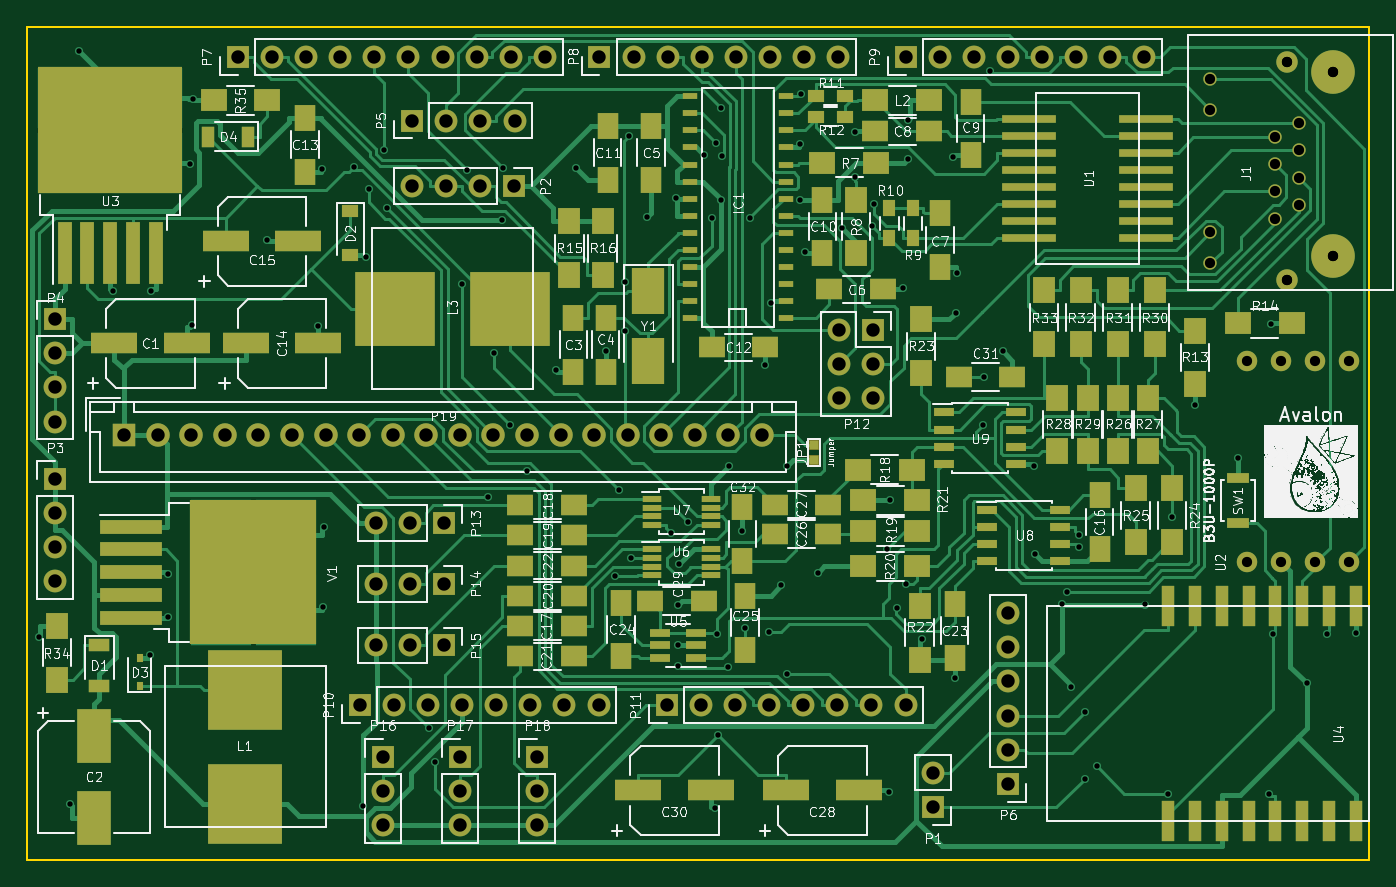
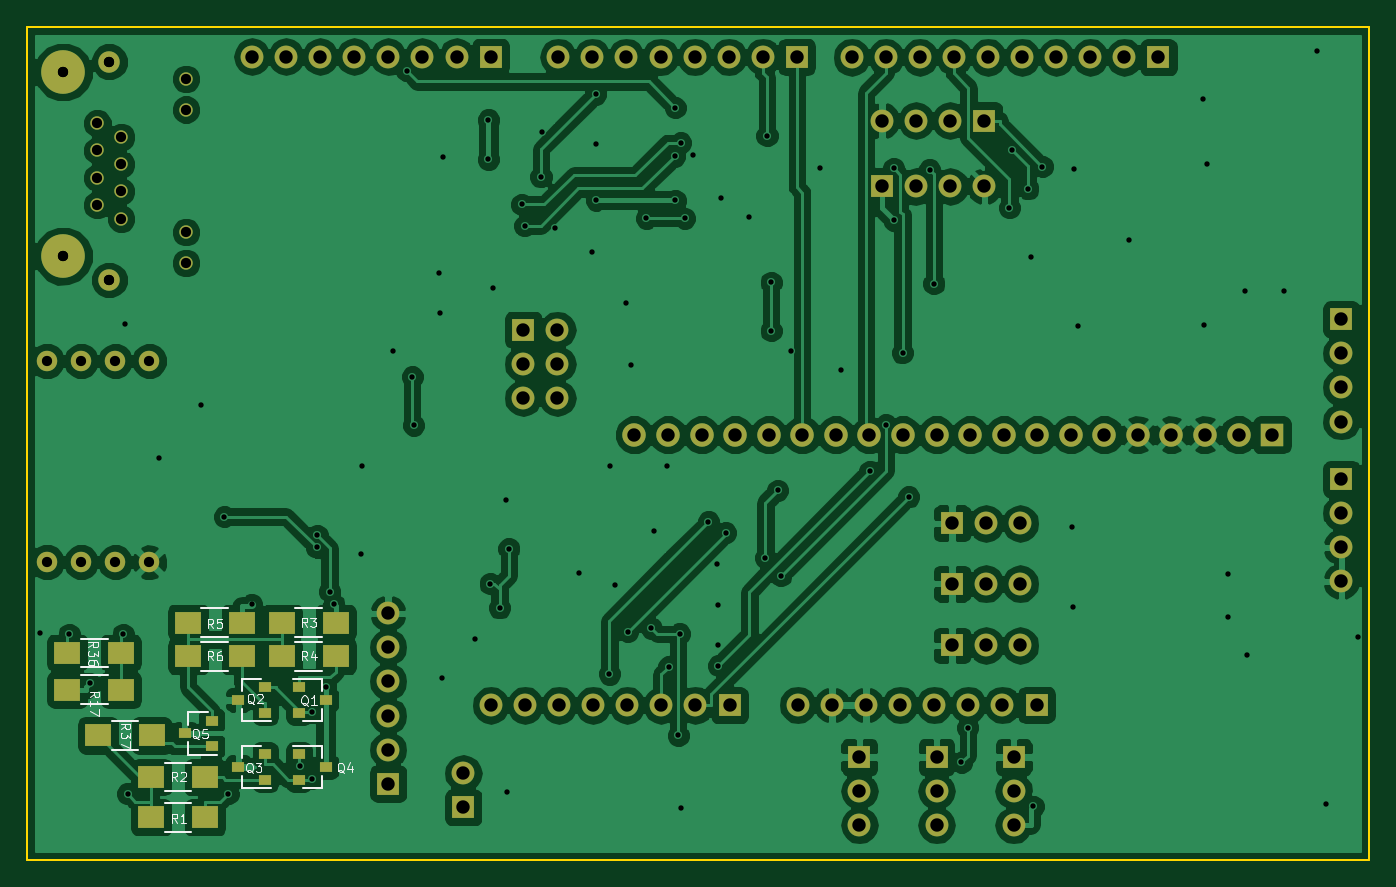
Circuit board: 9 layer files. Board 100.0 x 62.1 mm.
- bottom_copper: avalon_communication_board-B.Cu.gbl (175406 bytes)
- bottom_mask: avalon_communication_board-B.Mask.gbs (4987 bytes)
- bottom_silk: avalon_communication_board-B.SilkS.gbo (13268 bytes)
- outline: avalon_communication_board-Edge.Cuts.gm1 (493 bytes)
- top_copper: avalon_communication_board-F.Cu.gtl (76001 bytes)
- top_mask: avalon_communication_board-F.Mask.gts (11405 bytes)
- top_silk: avalon_communication_board-F.SilkS.gto (712438 bytes)
- drill: avalon_communication_board-NPTH.drl (203 bytes)
- drill: avalon_communication_board.drl (4071 bytes)

=== bottom_copper: avalon_communication_board-B.Cu.gbl (175406 bytes, source omitted) ===
=== bottom_mask: avalon_communication_board-B.Mask.gbs ===
G04 #@! TF.FileFunction,Soldermask,Bot*
%FSLAX46Y46*%
G04 Gerber Fmt 4.6, Leading zero omitted, Abs format (unit mm)*
G04 Created by KiCad (PCBNEW 4.0.5) date 03/19/18 20:55:47*
%MOMM*%
%LPD*%
G01*
G04 APERTURE LIST*
%ADD10C,0.100000*%
%ADD11C,3.250000*%
%ADD12C,1.000000*%
%ADD13C,1.600000*%
%ADD14R,1.700000X1.700000*%
%ADD15O,1.700000X1.700000*%
%ADD16R,1.750000X1.750000*%
%ADD17C,1.750000*%
%ADD18R,0.900000X0.800000*%
%ADD19R,2.000000X1.700000*%
%ADD20C,1.524000*%
G04 APERTURE END LIST*
D10*
D11*
X203800000Y-85700000D03*
X203800000Y-71980000D03*
D12*
X194660000Y-86210000D03*
X194660000Y-83920000D03*
X194660000Y-72490000D03*
X194660000Y-74780000D03*
X199480000Y-82910000D03*
X199480000Y-80880000D03*
X199480000Y-78850000D03*
X199480000Y-76820000D03*
X201260000Y-81890000D03*
X201260000Y-79860000D03*
X201260000Y-77830000D03*
X201260000Y-75800000D03*
D13*
X200370000Y-71220000D03*
X200370000Y-87480000D03*
D14*
X174000000Y-126750000D03*
D15*
X174000000Y-124210000D03*
D14*
X142800000Y-80500000D03*
D15*
X140260000Y-80500000D03*
X137720000Y-80500000D03*
X135180000Y-80500000D03*
D14*
X108600000Y-102300000D03*
D15*
X108600000Y-104840000D03*
X108600000Y-107380000D03*
X108600000Y-109920000D03*
D14*
X108600000Y-90400000D03*
D15*
X108600000Y-92940000D03*
X108600000Y-95480000D03*
X108600000Y-98020000D03*
D14*
X135200000Y-75600000D03*
D15*
X137740000Y-75600000D03*
X140280000Y-75600000D03*
X142820000Y-75600000D03*
D14*
X179600000Y-125000000D03*
D15*
X179600000Y-122460000D03*
X179600000Y-119920000D03*
X179600000Y-117380000D03*
X179600000Y-114840000D03*
X179600000Y-112300000D03*
D14*
X122220000Y-70880000D03*
D15*
X124760000Y-70880000D03*
X127300000Y-70880000D03*
X129840000Y-70880000D03*
X132380000Y-70880000D03*
X134920000Y-70880000D03*
X137460000Y-70880000D03*
X140000000Y-70880000D03*
X142540000Y-70880000D03*
X145080000Y-70880000D03*
D14*
X149150000Y-70860000D03*
D15*
X151690000Y-70860000D03*
X154230000Y-70860000D03*
X156770000Y-70860000D03*
X159310000Y-70860000D03*
X161850000Y-70860000D03*
X164390000Y-70860000D03*
X166930000Y-70860000D03*
D14*
X171960000Y-70840000D03*
D15*
X174500000Y-70840000D03*
X177040000Y-70840000D03*
X179580000Y-70840000D03*
X182120000Y-70840000D03*
X184660000Y-70840000D03*
X187200000Y-70840000D03*
X189740000Y-70840000D03*
D14*
X131300000Y-119130000D03*
D15*
X133840000Y-119130000D03*
X136380000Y-119130000D03*
X138920000Y-119130000D03*
X141460000Y-119130000D03*
X144000000Y-119130000D03*
X146540000Y-119130000D03*
X149080000Y-119130000D03*
D14*
X154170000Y-119150000D03*
D15*
X156710000Y-119150000D03*
X159250000Y-119150000D03*
X161790000Y-119150000D03*
X164330000Y-119150000D03*
X166870000Y-119150000D03*
X169410000Y-119150000D03*
X171950000Y-119150000D03*
D14*
X169540000Y-91190000D03*
D15*
X167000000Y-91190000D03*
X169540000Y-93730000D03*
X167000000Y-93730000D03*
X169540000Y-96270000D03*
X167000000Y-96270000D03*
D14*
X137600000Y-105600000D03*
D15*
X135060000Y-105600000D03*
X132520000Y-105600000D03*
D14*
X137600000Y-110100000D03*
D15*
X135060000Y-110100000D03*
X132520000Y-110100000D03*
D14*
X137600000Y-114700000D03*
D15*
X135060000Y-114700000D03*
X132520000Y-114700000D03*
D14*
X133000000Y-123000000D03*
D15*
X133000000Y-125540000D03*
X133000000Y-128080000D03*
D14*
X138750000Y-123000000D03*
D15*
X138750000Y-125540000D03*
X138750000Y-128080000D03*
D14*
X144500000Y-123000000D03*
D15*
X144500000Y-125540000D03*
X144500000Y-128080000D03*
D16*
X113750000Y-99000000D03*
D17*
X116250000Y-99000000D03*
X118750000Y-99000000D03*
X121250000Y-99000000D03*
X123750000Y-99000000D03*
X126250000Y-99000000D03*
X128750000Y-99000000D03*
X131250000Y-99000000D03*
X133750000Y-99000000D03*
X136250000Y-99000000D03*
X138750000Y-99000000D03*
X141250000Y-99000000D03*
X143750000Y-99000000D03*
X146250000Y-99000000D03*
X148750000Y-99000000D03*
X151250000Y-99000000D03*
X153750000Y-99000000D03*
X156250000Y-99000000D03*
X158750000Y-99000000D03*
X161250000Y-99000000D03*
D18*
X186250000Y-117800000D03*
X186250000Y-119700000D03*
X184250000Y-118750000D03*
X188750000Y-119700000D03*
X188750000Y-117800000D03*
X190750000Y-118750000D03*
X188750000Y-124700000D03*
X188750000Y-122800000D03*
X190750000Y-123750000D03*
X186250000Y-122800000D03*
X186250000Y-124700000D03*
X184250000Y-123750000D03*
X192750000Y-122200000D03*
X192750000Y-120300000D03*
X194750000Y-121250000D03*
D19*
X193250000Y-127500000D03*
X197250000Y-127500000D03*
X197250000Y-124500000D03*
X193250000Y-124500000D03*
X183500000Y-113000000D03*
X187500000Y-113000000D03*
X183500000Y-115500000D03*
X187500000Y-115500000D03*
X194500000Y-115500000D03*
X190500000Y-115500000D03*
X190500000Y-113000000D03*
X194500000Y-113000000D03*
X203500000Y-118000000D03*
X199500000Y-118000000D03*
X203500000Y-115250000D03*
X199500000Y-115250000D03*
D20*
X205000000Y-108500000D03*
X202460000Y-108500000D03*
X199920000Y-108500000D03*
X197380000Y-108500000D03*
X205000000Y-93500000D03*
X202460000Y-93500000D03*
X199920000Y-93500000D03*
X197380000Y-93500000D03*
D19*
X201200000Y-121400000D03*
X197200000Y-121400000D03*
M02*

=== bottom_silk: avalon_communication_board-B.SilkS.gbo (13268 bytes, source omitted) ===
=== outline: avalon_communication_board-Edge.Cuts.gm1 ===
G04 #@! TF.FileFunction,Profile,NP*
%FSLAX46Y46*%
G04 Gerber Fmt 4.6, Leading zero omitted, Abs format (unit mm)*
G04 Created by KiCad (PCBNEW 4.0.5) date 03/19/18 20:55:47*
%MOMM*%
%LPD*%
G01*
G04 APERTURE LIST*
%ADD10C,0.100000*%
%ADD11C,0.150000*%
G04 APERTURE END LIST*
D10*
D11*
X106500000Y-68600000D02*
X206500000Y-68600000D01*
X206500000Y-130700000D02*
X106500000Y-130700000D01*
X206500000Y-68600000D02*
X206500000Y-130700000D01*
X106500000Y-68600000D02*
X106500000Y-130700000D01*
M02*

=== top_copper: avalon_communication_board-F.Cu.gtl (76001 bytes, source omitted) ===
=== top_mask: avalon_communication_board-F.Mask.gts (11405 bytes, source omitted) ===
=== top_silk: avalon_communication_board-F.SilkS.gto (712438 bytes, source omitted) ===
=== drill: avalon_communication_board-NPTH.drl ===
M48
;DRILL file {KiCad 4.0.5} date 03/17/18 13:35:17
;FORMAT={-:-/ absolute / metric / decimal}
FMAT,2
METRIC,TZ
T1C0.762
%
G90
G05
M71
T1
X200.37Y-71.22
X200.37Y-87.48
X203.8Y-71.98
X203.8Y-85.7
T0
M30

=== drill: avalon_communication_board.drl ===
M48
;DRILL file {KiCad 4.0.5} date 03/19/18 20:57:18
;FORMAT={3:3/ absolute / metric / suppress leading zeros}
FMAT,2
METRIC,TZ
T1C0.400
T2C0.762
T3C1.000
T4C0.762
%
G90
G05
M71
T1
X107364Y-114075
X109706Y-126493
X110400Y-70400
X112899Y-88287
X115643Y-115406
X115740Y-88287
X117025Y-112550
X117042Y-109367
X118617Y-78867
X118794Y-90833
X118875Y-73966
X124416Y-84467
X128200Y-90889
X128514Y-79224
X128580Y-111830
X128622Y-105855
X130873Y-79030
X131535Y-126685
X131724Y-85774
X131944Y-80692
X133129Y-77820
X133321Y-82093
X136416Y-120845
X136900Y-123413
X138945Y-87741
X139272Y-79274
X140828Y-103634
X141279Y-92903
X141921Y-83025
X141941Y-79150
X142516Y-98250
X143718Y-101725
X145874Y-94152
X147400Y-79100
X149600Y-92766
X150341Y-109511
X150573Y-103140
X151074Y-87658
X151074Y-91261
X151375Y-76731
X151491Y-108173
X152700Y-82800
X154466Y-106306
X154820Y-81399
X155000Y-111700
X155000Y-114700
X155000Y-116200
X155100Y-108600
X155740Y-105486
X156900Y-78200
X157499Y-82877
X157760Y-126838
X157798Y-77260
X157892Y-113824
X157989Y-121400
X158201Y-81534
X158207Y-74641
X158248Y-78243
X158700Y-116300
X158800Y-101300
X159800Y-106200
X160000Y-113400
X160355Y-82877
X161500Y-93805
X161758Y-113678
X161913Y-89156
X162700Y-110200
X163100Y-101300
X163109Y-116821
X164089Y-77328
X164093Y-81534
X164136Y-73639
X164427Y-85377
X165400Y-109300
X167200Y-83600
X168154Y-76422
X168208Y-79799
X169435Y-83441
X169631Y-81849
X170600Y-107500
X170737Y-125637
X170800Y-103900
X171300Y-111900
X171782Y-88069
X172000Y-110100
X172125Y-75548
X172125Y-78492
X173155Y-114233
X175495Y-78305
X175600Y-117159
X175700Y-89900
X175814Y-86934
X177700Y-98300
X177800Y-94700
X178212Y-71885
X179200Y-92800
X181514Y-101294
X181600Y-107900
X183635Y-111646
X183953Y-110682
X184250Y-117819
X184883Y-106503
X184900Y-107400
X185279Y-124613
X185280Y-119690
X186195Y-123708
X189769Y-111647
X191518Y-125732
X191800Y-105100
X193500Y-96782
X196700Y-100700
X199009Y-125741
X199172Y-90750
X199339Y-113879
X201824Y-117517
X203359Y-113872
X205500Y-113792
T2
X194660Y-72490
X194660Y-74780
X194660Y-83920
X194660Y-86210
X197380Y-93500
X197380Y-108500
X199480Y-76820
X199480Y-78850
X199480Y-80880
X199480Y-82910
X199920Y-93500
X199920Y-108500
X201260Y-75800
X201260Y-77830
X201260Y-79860
X201260Y-81890
X202460Y-93500
X202460Y-108500
X205000Y-93500
X205000Y-108500
T3
X108600Y-90400
X108600Y-92940
X108600Y-95480
X108600Y-98020
X108600Y-102300
X108600Y-104840
X108600Y-107380
X108600Y-109920
X113750Y-99000
X116250Y-99000
X118750Y-99000
X121250Y-99000
X122220Y-70880
X123750Y-99000
X124760Y-70880
X126250Y-99000
X127300Y-70880
X128750Y-99000
X129840Y-70880
X131250Y-99000
X131300Y-119130
X132380Y-70880
X132520Y-105600
X132520Y-110100
X132520Y-114700
X133000Y-123000
X133000Y-125540
X133000Y-128080
X133750Y-99000
X133840Y-119130
X134920Y-70880
X135060Y-105600
X135060Y-110100
X135060Y-114700
X135180Y-80500
X135200Y-75600
X136250Y-99000
X136380Y-119130
X137460Y-70880
X137600Y-105600
X137600Y-110100
X137600Y-114700
X137720Y-80500
X137740Y-75600
X138750Y-99000
X138750Y-123000
X138750Y-125540
X138750Y-128080
X138920Y-119130
X140000Y-70880
X140260Y-80500
X140280Y-75600
X141250Y-99000
X141460Y-119130
X142540Y-70880
X142800Y-80500
X142820Y-75600
X143750Y-99000
X144000Y-119130
X144500Y-123000
X144500Y-125540
X144500Y-128080
X145080Y-70880
X146250Y-99000
X146540Y-119130
X148750Y-99000
X149080Y-119130
X149150Y-70860
X151250Y-99000
X151690Y-70860
X153750Y-99000
X154170Y-119150
X154230Y-70860
X156250Y-99000
X156710Y-119150
X156770Y-70860
X158750Y-99000
X159250Y-119150
X159310Y-70860
X161250Y-99000
X161790Y-119150
X161850Y-70860
X164330Y-119150
X164390Y-70860
X166870Y-119150
X166930Y-70860
X167000Y-91190
X167000Y-93730
X167000Y-96270
X169410Y-119150
X169540Y-91190
X169540Y-93730
X169540Y-96270
X171950Y-119150
X171960Y-70840
X174000Y-124210
X174000Y-126750
X174500Y-70840
X177040Y-70840
X179580Y-70840
X179600Y-112300
X179600Y-114840
X179600Y-117380
X179600Y-119920
X179600Y-122460
X179600Y-125000
X182120Y-70840
X184660Y-70840
X187200Y-70840
X189740Y-70840
T4
X200370Y-71220
X200370Y-87480
X203800Y-71980
X203800Y-85700
T0
M30

